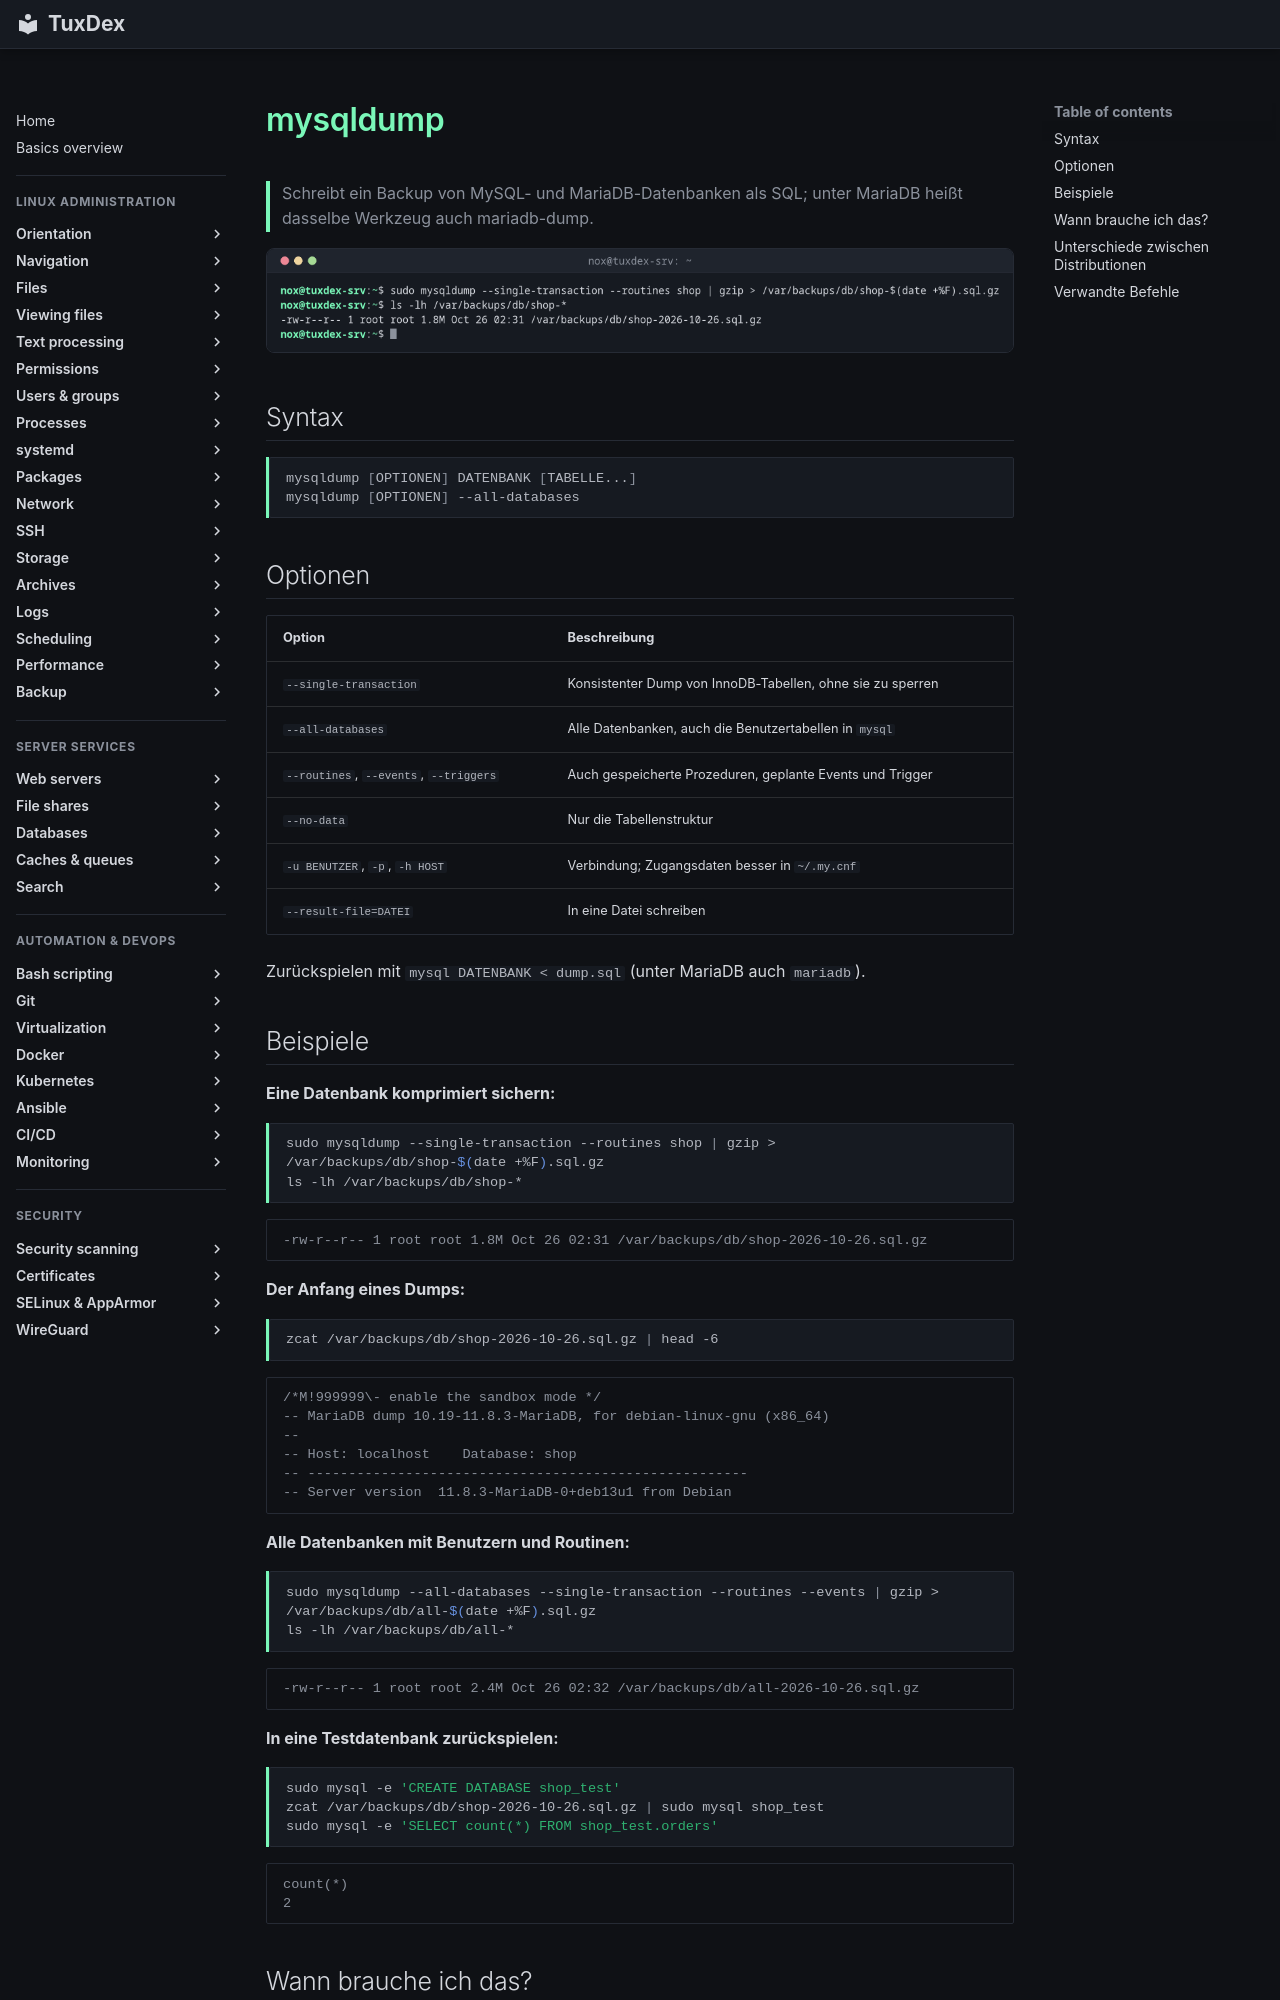

repository: Noxisan/tuxcodex · page: 28-backup/mysqldump.de/index.html · generator: mkdocs

# mysqldump

> Schreibt ein Backup von MySQL- und MariaDB-Datenbanken als SQL; unter MariaDB heißt dasselbe Werkzeug auch mariadb-dump.

![mysqldump output](../assets/screenshots/28-backup/mysqldump.png)

## Syntax

```bash
mysqldump [OPTIONEN] DATENBANK [TABELLE...]
mysqldump [OPTIONEN] --all-databases
```

## Optionen

| Option | Beschreibung |
|--------|--------------|
| `--single-transaction` | Konsistenter Dump von InnoDB-Tabellen, ohne sie zu sperren |
| `--all-databases` | Alle Datenbanken, auch die Benutzertabellen in `mysql` |
| `--routines`, `--events`, `--triggers` | Auch gespeicherte Prozeduren, geplante Events und Trigger |
| `--no-data` | Nur die Tabellenstruktur |
| `-u BENUTZER`, `-p`, `-h HOST` | Verbindung; Zugangsdaten besser in `~/.my.cnf` |
| `--result-file=DATEI` | In eine Datei schreiben |

Zurückspielen mit `mysql DATENBANK < dump.sql` (unter MariaDB auch `mariadb`).

## Beispiele

**Eine Datenbank komprimiert sichern:**

```bash
sudo mysqldump --single-transaction --routines shop | gzip > /var/backups/db/shop-$(date +%F).sql.gz
ls -lh /var/backups/db/shop-*
```

```text
-rw-r--r-- 1 root root 1.8M Oct 26 02:31 /var/backups/db/shop-2026-10-26.sql.gz
```

**Der Anfang eines Dumps:**

```bash
zcat /var/backups/db/shop-2026-10-26.sql.gz | head -6
```

```text
/*M!999999\- enable the sandbox mode */
-- MariaDB dump 10.19-11.8.3-MariaDB, for debian-linux-gnu (x86_64)
--
-- Host: localhost    Database: shop
-- ------------------------------------------------------
-- Server version  11.8.3-MariaDB-0+deb13u1 from Debian
```

**Alle Datenbanken mit Benutzern und Routinen:**

```bash
sudo mysqldump --all-databases --single-transaction --routines --events | gzip > /var/backups/db/all-$(date +%F).sql.gz
ls -lh /var/backups/db/all-*
```

```text
-rw-r--r-- 1 root root 2.4M Oct 26 02:32 /var/backups/db/all-2026-10-26.sql.gz
```

**In eine Testdatenbank zurückspielen:**

```bash
sudo mysql -e 'CREATE DATABASE shop_test'
zcat /var/backups/db/shop-2026-10-26.sql.gz | sudo mysql shop_test
sudo mysql -e 'SELECT count(*) FROM shop_test.orders'
```

```text
count(*)
2
```
